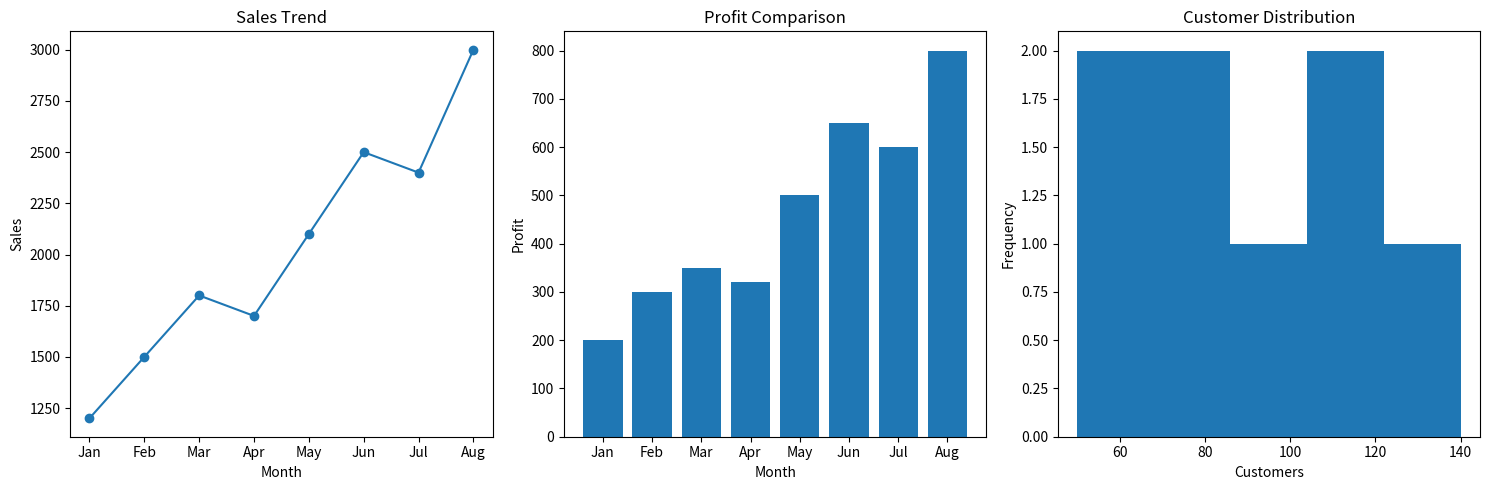

This figure's Python source:
import pandas as pd
import matplotlib.pyplot as plt

data = {
    "Month": ["Jan", "Feb", "Mar", "Apr", "May", "Jun", "Jul", "Aug"],
    "Sales": [1200, 1500, 1800, 1700, 2100, 2500, 2400, 3000],
    "Profit": [200, 300, 350, 320, 500, 650, 600, 800],
    "Customers": [50, 65, 80, 75, 95, 120, 115, 140]
}

df = pd.DataFrame(data)

print("DATASET\n")
print(df)

print("\nDATASET SUMMARY\n")
print(df.describe())

highest_sales = df[df["Sales"] == df["Sales"].max()]
lowest_sales = df[df["Sales"] == df["Sales"].min()]

print("\nHIGHEST SALES MONTH\n")
print(highest_sales[["Month", "Sales"]])

print("\nLOWEST SALES MONTH\n")
print(lowest_sales[["Month", "Sales"]])

avg_sales = df["Sales"].mean()
outliers = df[df["Sales"] > avg_sales * 1.3]

print("\nPOSSIBLE OUTLIERS IN SALES\n")
print(outliers)

plt.figure(figsize=(15, 5))

plt.subplot(1, 3, 1)
plt.plot(df["Month"], df["Sales"], marker='o')
plt.title("Sales Trend")
plt.xlabel("Month")
plt.ylabel("Sales")

plt.subplot(1, 3, 2)
plt.bar(df["Month"], df["Profit"])
plt.title("Profit Comparison")
plt.xlabel("Month")
plt.ylabel("Profit")

plt.subplot(1, 3, 3)
plt.hist(df["Customers"], bins=5)
plt.title("Customer Distribution")
plt.xlabel("Customers")
plt.ylabel("Frequency")

plt.tight_layout()
plt.show()

print("\nINSIGHTS\n")

print("1. Sales show a continuous upward trend over the months.")
print("2. Profit increases along with sales, showing business growth.")
print("3. Customer count is mostly concentrated between medium to high values.")
print("4. August recorded the highest sales and profit.")
print("5. Higher customer count appears to contribute to increased sales.")
print("6. Months with extremely high sales are detected as visual outliers.")
